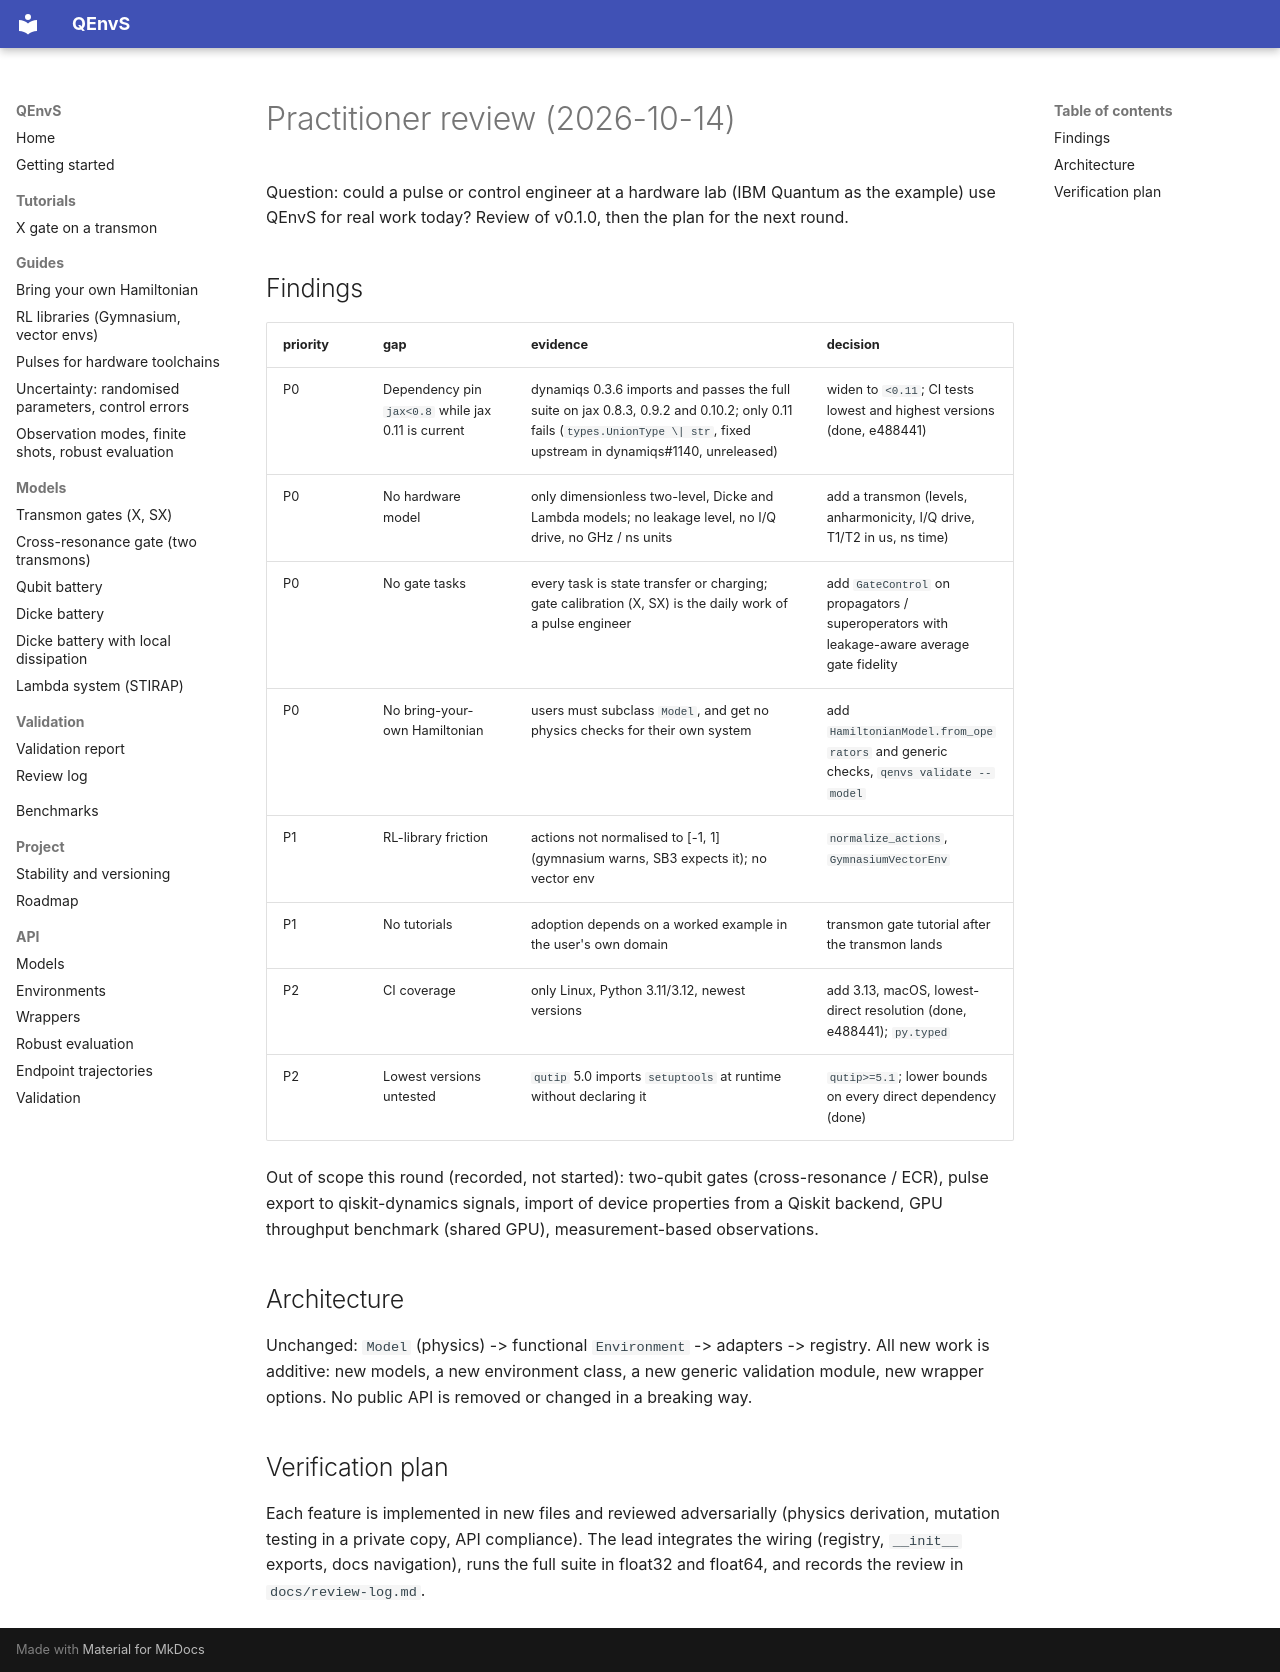

repository: beomdo-park/QEnvS · page: superpowers/specs/2026-10-14-practitioner-review/index.html · generator: mkdocs

# Practitioner review (2026-10-14)

Question: could a pulse or control engineer at a hardware lab (IBM Quantum as the example)
use QEnvS for real work today? Review of v0.1.0, then the plan for the next round.

## Findings

| priority | gap | evidence | decision |
|---|---|---|---|
| P0 | Dependency pin `jax<0.8` while jax 0.11 is current | dynamiqs 0.3.6 imports and passes the full suite on jax 0.8.3, 0.9.2 and 0.10.2; only 0.11 fails (`types.UnionType \| str`, fixed upstream in dynamiqs#1140, unreleased) | widen to `<0.11`; CI tests lowest and highest versions (done, e488441) |
| P0 | No hardware model | only dimensionless two-level, Dicke and Lambda models; no leakage level, no I/Q drive, no GHz / ns units | add a transmon (levels, anharmonicity, I/Q drive, T1/T2 in us, ns time) |
| P0 | No gate tasks | every task is state transfer or charging; gate calibration (X, SX) is the daily work of a pulse engineer | add `GateControl` on propagators / superoperators with leakage-aware average gate fidelity |
| P0 | No bring-your-own Hamiltonian | users must subclass `Model`, and get no physics checks for their own system | add `HamiltonianModel.from_operators` and generic checks, `qenvs validate --model` |
| P1 | RL-library friction | actions not normalised to [-1, 1] (gymnasium warns, SB3 expects it); no vector env | `normalize_actions`, `GymnasiumVectorEnv` |
| P1 | No tutorials | adoption depends on a worked example in the user's own domain | transmon gate tutorial after the transmon lands |
| P2 | CI coverage | only Linux, Python 3.11/3.12, newest versions | add 3.13, macOS, lowest-direct resolution (done, e488441); `py.typed` |
| P2 | Lowest versions untested | `qutip` 5.0 imports `setuptools` at runtime without declaring it | `qutip>=5.1`; lower bounds on every direct dependency (done) |

Out of scope this round (recorded, not started): two-qubit gates (cross-resonance / ECR),
pulse export to qiskit-dynamics signals, import of device properties from a Qiskit
backend, GPU throughput benchmark (shared GPU), measurement-based observations.

## Architecture

Unchanged: `Model` (physics) -> functional `Environment` -> adapters -> registry. All new
work is additive: new models, a new environment class, a new generic validation module,
new wrapper options. No public API is removed or changed in a breaking way.

## Verification plan

Each feature is implemented in new files and reviewed adversarially (physics derivation,
mutation testing in a private copy, API compliance). The lead integrates the wiring
(registry, `__init__` exports, docs navigation), runs the full suite in float32 and
float64, and records the review in `docs/review-log.md`.
